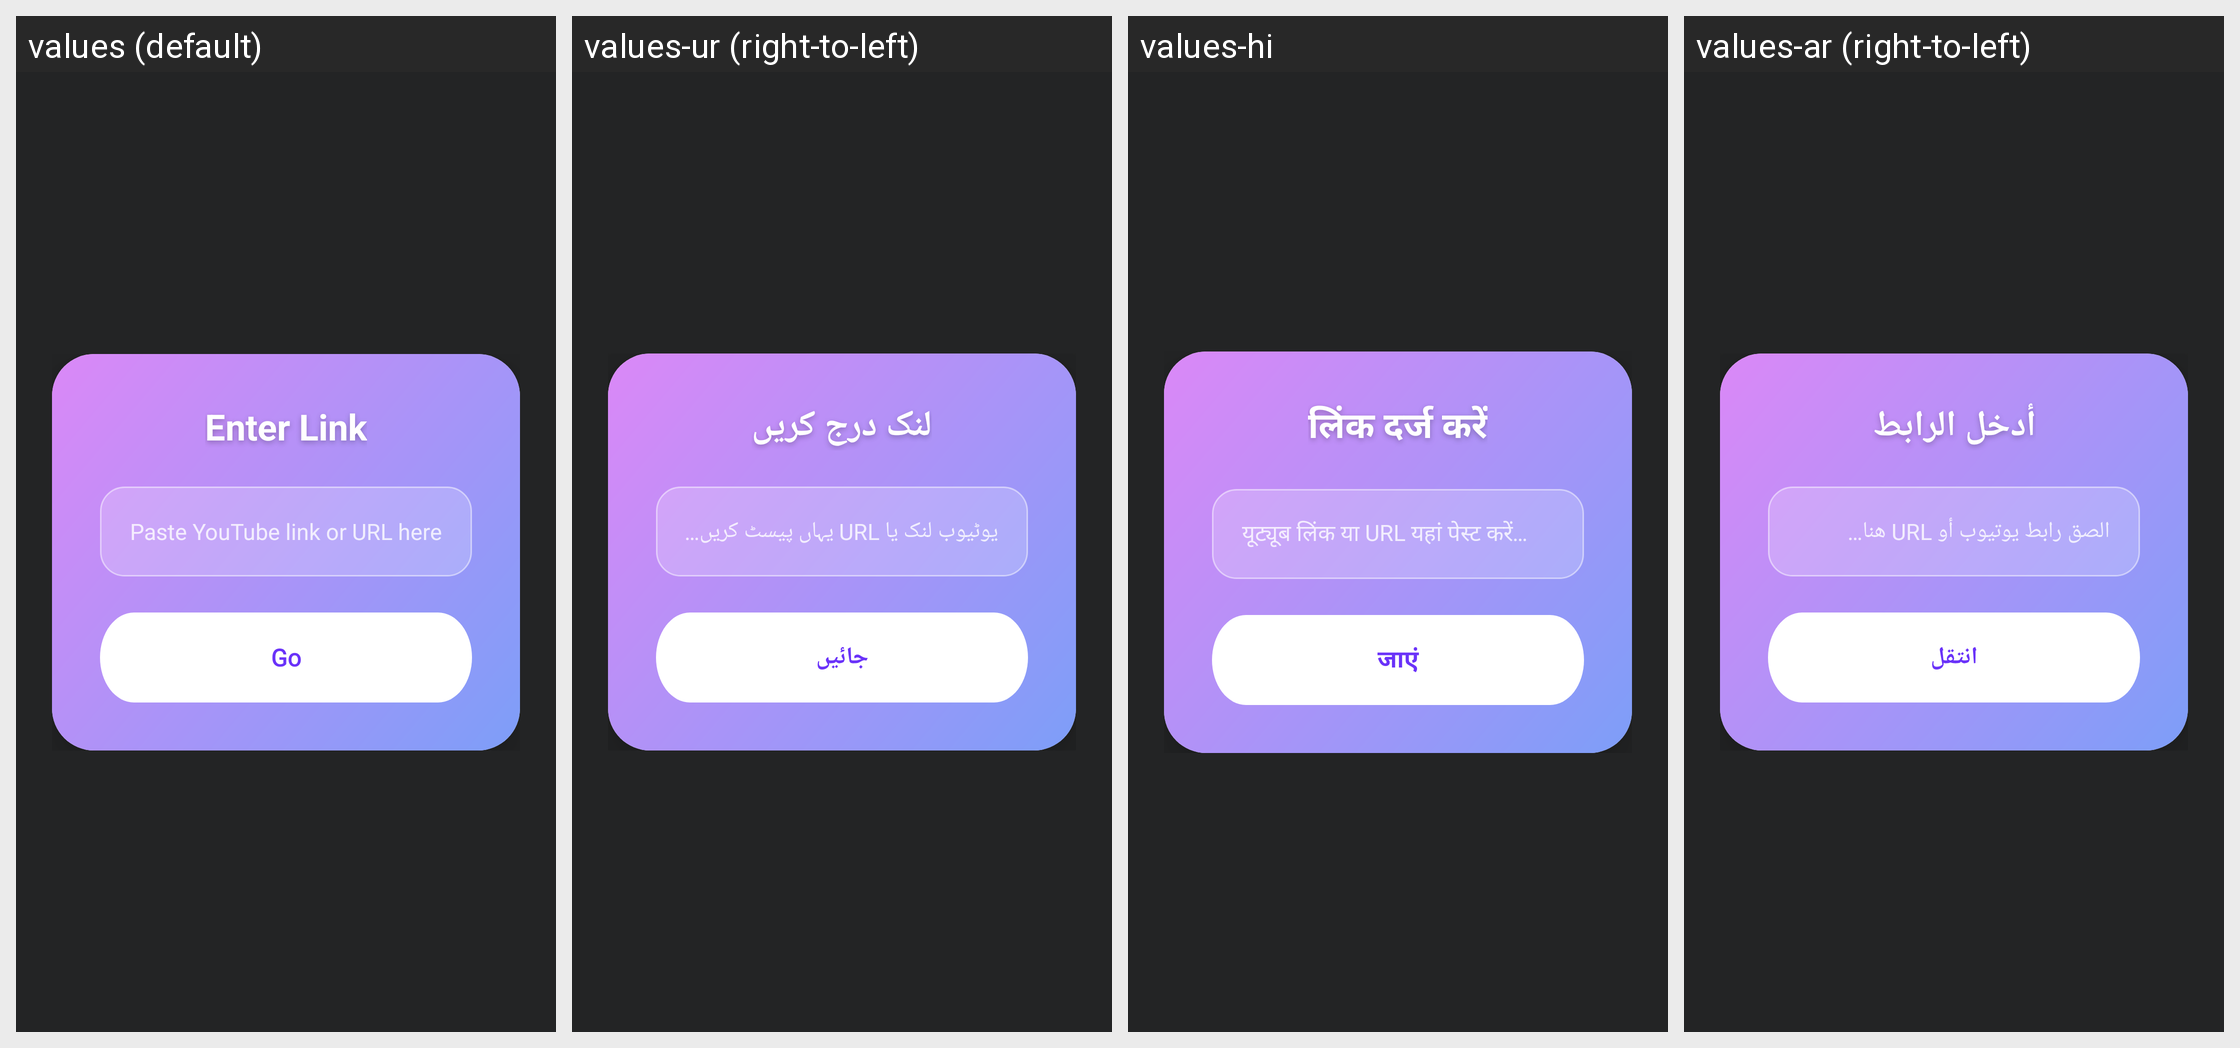

This grid shows one Android layout under several languages. Give, for every string resource on the screen, its name, the default text and each shown locale's text.
Android screen res/layout/fragment_link.xml rendered under 4 locales, left to right: values (default), values-ur (right-to-left), values-hi, values-ar (right-to-left). Device: Nexus 5 (rendered at 1080×1920; each locale shown at half size, 540×960, under a caption strip naming it); theme Theme.Learnify.
Other locales in the repository, not shown: values-es.
Strings drawn on this screen, with the default value and each locale's value (text and hints the layout hard-codes, and strings that could not be matched under every locale, appear in the picture but are not listed):

enter_link
  values: Enter Link
  values-ur: لنک درج کریں
  values-hi: लिंक दर्ज करें
  values-ar: أدخل الرابط

paste_link_hint
  values: Paste YouTube link or URL here…
  values-ur: یوٹیوب لنک یا URL یہاں پیسٹ کریں…
  values-hi: यूट्यूब लिंक या URL यहां पेस्ट करें…
  values-ar: الصق رابط يوتيوب أو URL هنا…

go
  values: Go
  values-ur: جائیں
  values-hi: जाएं
  values-ar: انتقل
